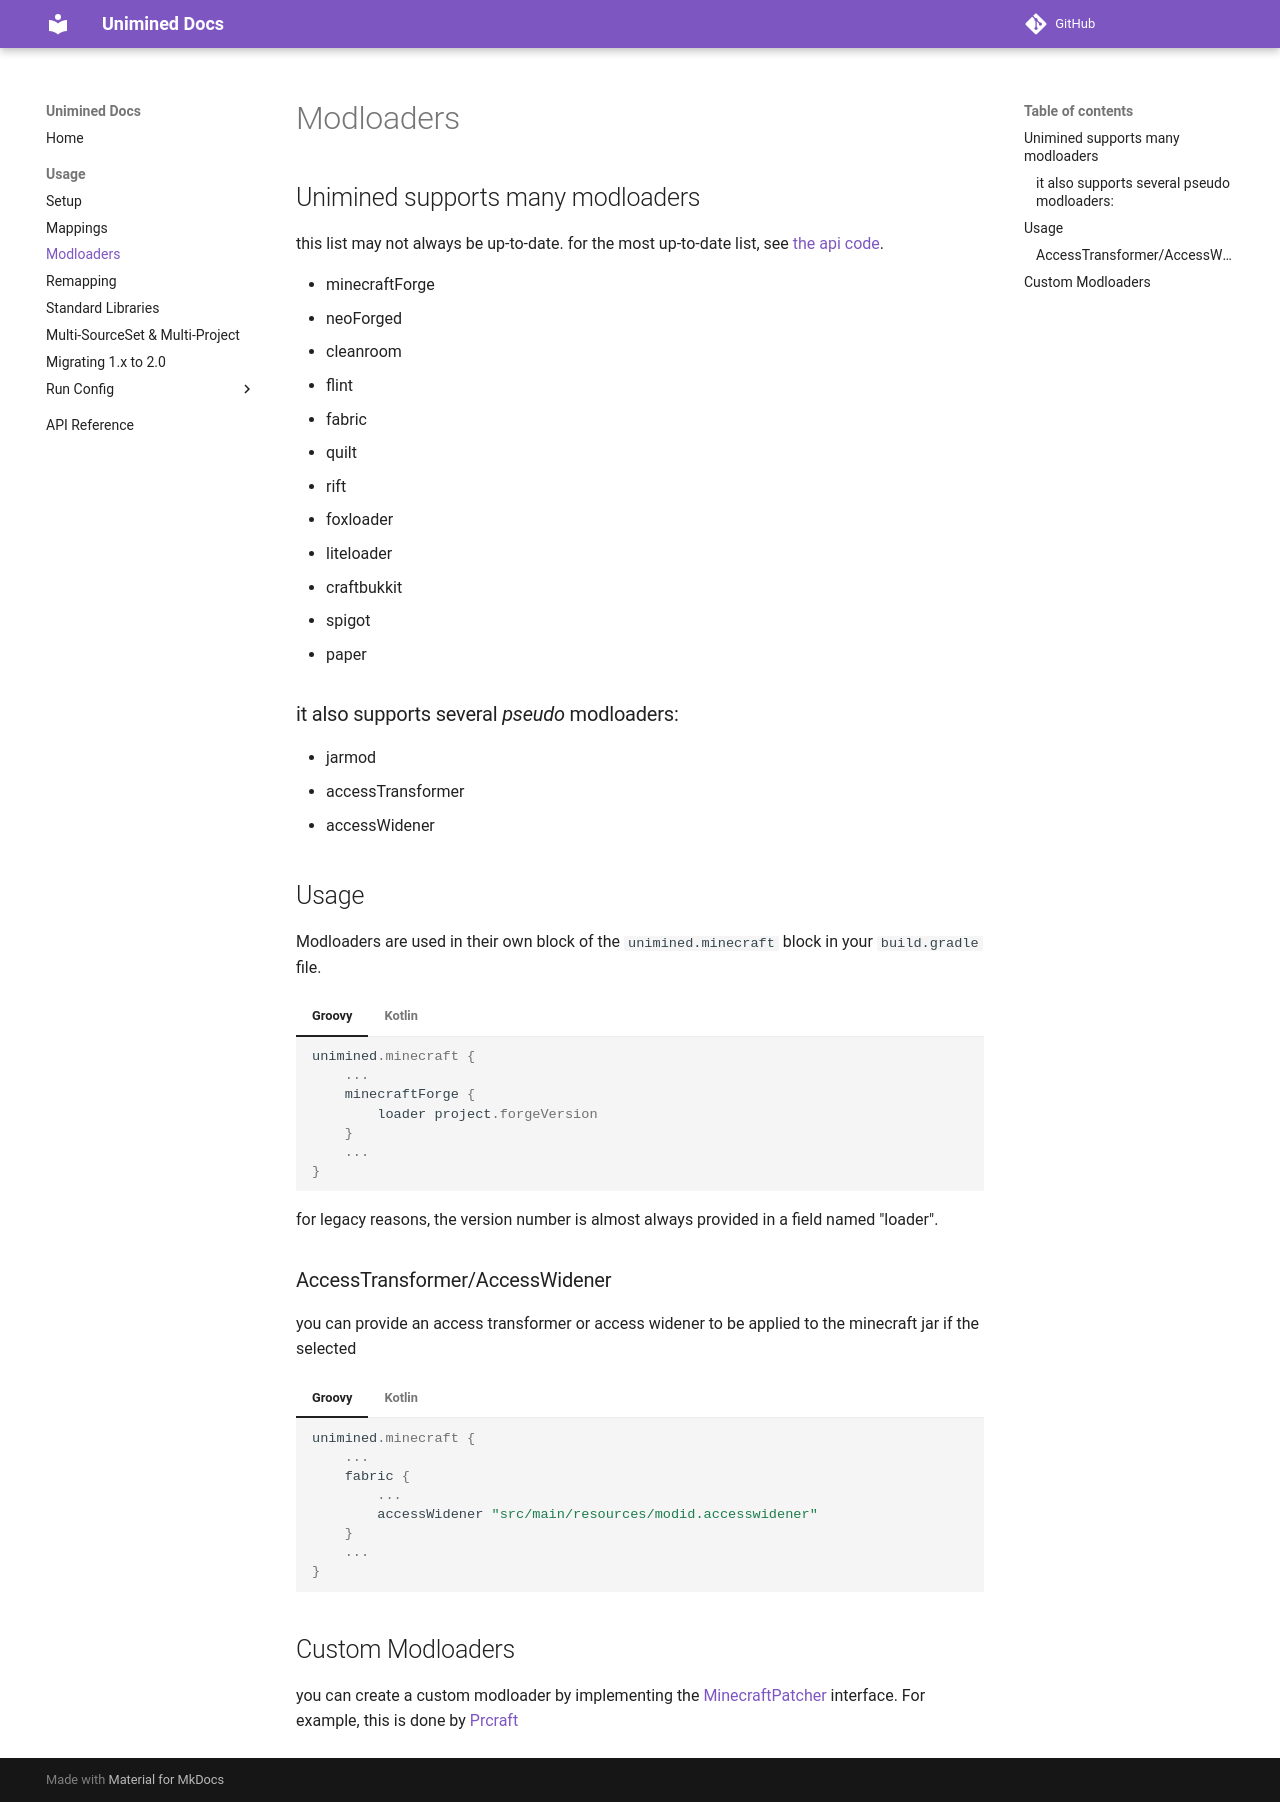

repository: unimined/Unimined · page: docs/1.4.1/modloaders/index.html · generator: mkdocs

# Modloaders

Unimined supports many modloaders — declared per-environment with
`loader("<name>", "<version>")` inside a `minecraft { }` env:

```kotlin
unimined {
    minecraft {
        loader("fabric", "0.16.0")
        loader("forge", "47.2.0") // repeat = multiloader env
    }
}
```

Names come from the loader registry: `fabric`, `quilt`, `forge`,
`neoforge`, `cleanroom`, `flint`, `rift`, `foxloader`, `liteloader`,
`craftbukkit`, `spigot`, `paper`, plus era loaders like `fg1` and
pseudo-loaders `jarmod`, `accessTransformer`, `accessWidener`.

Non-native products nest their loader inside the product env —
`unimined { bta { loader("bta-babric", "…") } }`,
`reindev { loader("foxloader", "…") }`.

Loader "api" artifacts resolve via `unimined.loaderApi(name, v)` /
`loaderApiModule(name, module, v)` — fabric-api, qsl, stationapi, osl —
which also records the api modid into `mod { depends }`.

For the most up-to-date registry, see the loader spec source.
